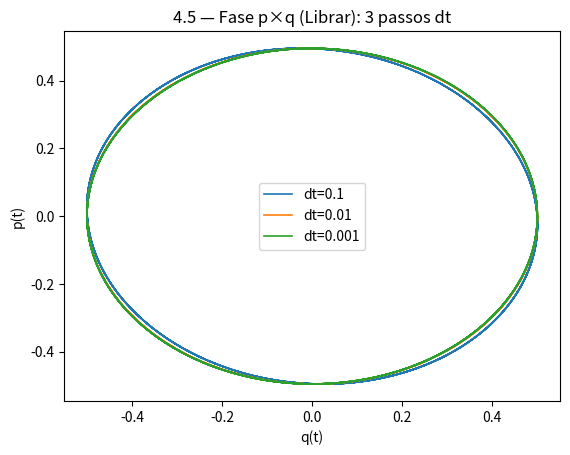
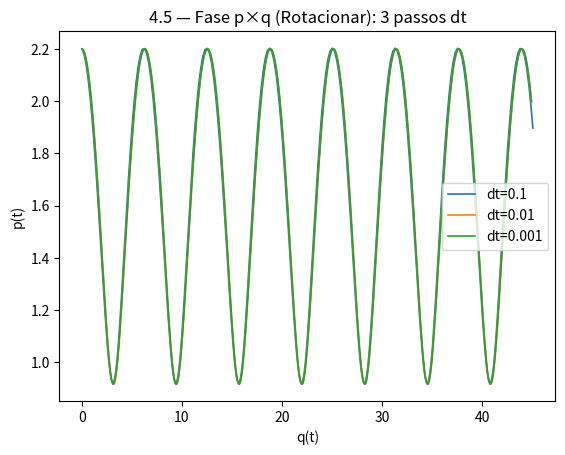

Write Python code to recreate these figures, in order.
import math
import numpy as np
import matplotlib.pyplot as plt

def dU_dq(q):  # U(q) = -cos q
    return math.sin(q)

def H(q, p):
    return 0.5*p*p - math.cos(q)

def euler_symplectic_step(q, p, dt):
    # q^{n+1} = q^n + dt * p^n
    q_next = q + dt * p
    # p^{n+1} = p^n - dt * sin(q^{n+1})
    p_next = p - dt * dU_dq(q_next)
    return q_next, p_next

def integrar_symplectic(q0, p0, dt, T):
    n = int(np.ceil(T/dt))
    q = np.empty(n+1); p = np.empty(n+1); t = np.empty(n+1); E = np.empty(n+1)
    q[0]=q0; p[0]=p0; t[0]=0.0; E[0]=H(q0,p0)
    for k in range(n):
        q[k+1], p[k+1] = euler_symplectic_step(q[k], p[k], dt)
        t[k+1] = (k+1)*dt
        E[k+1] = H(q[k+1], p[k+1])
    return t,q,p,E


def plot_fase_multi(curvas, titulo):
    """curvas: lista de tuplas (q, p, label)"""
    plt.figure()
    for q, p, label in curvas:
        plt.plot(q, p, label=label, lw=1.2)
    plt.xlabel('q(t)')
    plt.ylabel('p(t)')
    plt.title(titulo)
    plt.legend()
    plt.show()


dt_list = [1e-1, 1e-2, 1e-3]
T = 30.0

def curvas_fase(q0,p0, dt_vals=dt_list, T_sim=T):
    out = []
    for dt in dt_vals:
        t,q,p,E = integrar_symplectic(q0,p0,dt,T_sim)
        out.append((q,p,f"dt={dt:g}"))
    return out

# Librar
curvas_lib = curvas_fase(0.5, 0.0)
plot_fase_multi(curvas_lib, "4.5 — Fase p×q (Librar): 3 passos dt" )

# Rotacionar
curvas_rot = curvas_fase(0.0, 2.2)
plot_fase_multi(curvas_rot, "4.5 — Fase p×q (Rotacionar): 3 passos dt" )
